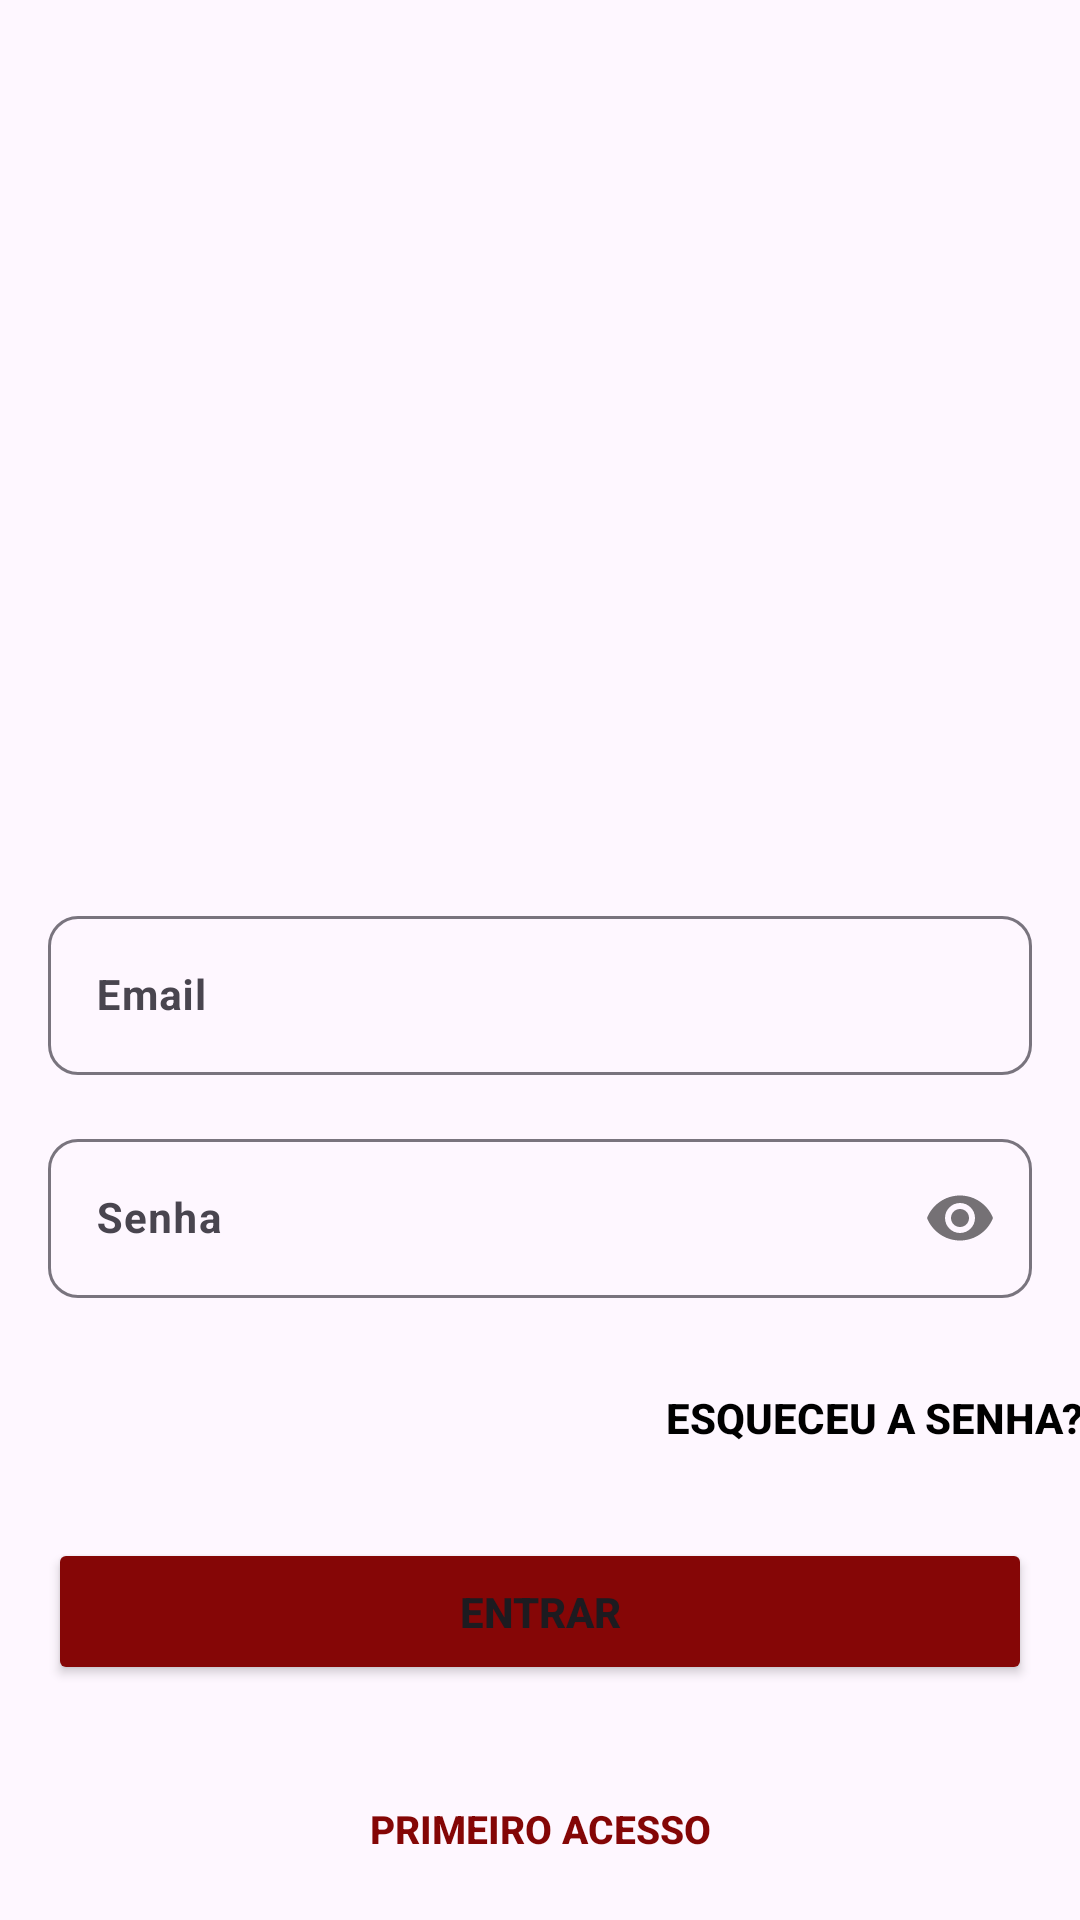

Here is an Android app screen rendered from its layout file. Give the layout XML and the strings, colors and styles it references.
<!-- AndroidManifest.xml: application theme Theme.NippoProjeto -->
<!-- res/layout/activity_login.xml -->
<?xml version="1.0" encoding="utf-8"?>
<androidx.constraintlayout.widget.ConstraintLayout xmlns:android="http://schemas.android.com/apk/res/android"
    xmlns:app="http://schemas.android.com/apk/res-auto"
    xmlns:tools="http://schemas.android.com/tools"
    android:id="@+id/telaLogin"
    android:layout_width="match_parent"
    android:layout_height="match_parent">

    <ImageView
        android:id="@+id/imageIconeNippoD"
        android:layout_width="wrap_content"
        android:layout_height="wrap_content"
        android:layout_marginStart="145dp"
        android:layout_marginTop="16dp"
        android:layout_marginEnd="146dp"
        android:contentDescription="icone nippo odontologia"
        app:layout_constraintEnd_toEndOf="parent"
        app:layout_constraintStart_toStartOf="parent"
        app:layout_constraintTop_toTopOf="parent"
        app:srcCompat="@drawable/img" />

    <Button
        android:id="@+id/btnEntrar"
        android:layout_width="0dp"
        android:layout_height="wrap_content"
        android:layout_marginStart="16dp"
        android:layout_marginTop="16dp"
        android:layout_marginEnd="16dp"
        android:backgroundTint="#850606"
        android:padding="15sp"
        android:text="Entrar"
        android:textStyle="bold"
        app:cornerRadius="15sp"
        app:layout_constraintEnd_toEndOf="parent"
        app:layout_constraintHorizontal_bias="0.0"
        app:layout_constraintStart_toStartOf="parent"
        app:layout_constraintTop_toBottomOf="@+id/btnEsqueceuSenha" />


    <com.google.android.material.textfield.TextInputLayout
        android:id="@+id/emailLogin"
        android:layout_width="0dp"
        android:layout_height="wrap_content"
        android:layout_marginStart="16dp"
        android:layout_marginTop="300dp"
        android:layout_marginEnd="16dp"
        android:hint="Email"
        app:boxCornerRadiusBottomEnd="10sp"
        app:boxCornerRadiusBottomStart="10sp"
        app:boxCornerRadiusTopEnd="10sp"
        app:boxCornerRadiusTopStart="10sp"
        app:hintAnimationEnabled="true"
        app:layout_constraintEnd_toEndOf="parent"
        app:layout_constraintStart_toStartOf="parent"
        app:layout_constraintTop_toTopOf="parent">

        <com.google.android.material.textfield.TextInputEditText
            android:id="@+id/inputEmailLogin"
            android:layout_width="match_parent"
            android:layout_height="wrap_content"
            android:inputType="text|textEmailAddress|textAutoComplete"
            android:textSize="14sp"
            android:textStyle="bold" />
    </com.google.android.material.textfield.TextInputLayout>

    <com.google.android.material.textfield.TextInputLayout
        android:id="@+id/senhaLogin"
        android:layout_width="0dp"
        android:layout_height="wrap_content"
        android:layout_marginStart="16dp"
        android:layout_marginTop="16dp"
        android:layout_marginEnd="16dp"
        app:boxBackgroundMode="outline"
        app:boxCornerRadiusBottomEnd="10sp"
        app:boxCornerRadiusBottomStart="10sp"
        app:boxCornerRadiusTopEnd="10sp"
        app:boxCornerRadiusTopStart="10sp"
        app:hintAnimationEnabled="true"
        app:layout_constraintEnd_toEndOf="parent"
        app:layout_constraintStart_toStartOf="parent"
        app:layout_constraintTop_toBottomOf="@+id/emailLogin"
        app:passwordToggleEnabled="true">

        <com.google.android.material.textfield.TextInputEditText
            android:id="@+id/inputSenhaLogin"
            android:layout_width="match_parent"
            android:layout_height="wrap_content"
            android:hint="Senha"
            android:inputType="textPassword"
            android:textSize="14sp"
            android:textStyle="bold" />
    </com.google.android.material.textfield.TextInputLayout>

    <Button
        android:id="@+id/btnEsqueceuSenha"
        android:layout_width="wrap_content"
        android:layout_height="wrap_content"
        android:layout_marginStart="255dp"
        android:layout_marginTop="16dp"
        android:layout_marginEnd="32dp"
        android:background="@android:color/transparent"
        android:clickable="true"
        android:foreground="?attr/selectableItemBackground"
        android:outlineProvider="none"
        android:padding="0dp"
        android:text="Esqueceu a senha?"
        android:textAlignment="center"
        android:textColor="@android:color/black"
        android:textSize="14sp"
        android:textStyle="bold"
        app:layout_constraintBottom_toTopOf="@+id/btnEntrar"
        app:layout_constraintEnd_toEndOf="parent"
        app:layout_constraintStart_toStartOf="parent"
        app:layout_constraintTop_toBottomOf="@+id/senhaLogin" />

    <Button
        android:id="@+id/buttonCadastro"
        android:layout_width="wrap_content"
        android:layout_height="wrap_content"
        android:layout_marginStart="162dp"
        android:layout_marginTop="24dp"
        android:layout_marginEnd="162dp"
        android:background="@android:color/transparent"
        android:clickable="true"
        android:foreground="?attr/selectableItemBackground"
        android:onClick="abrirSignUp"
        android:outlineProvider="none"
        android:padding="0dp"
        android:text="Primeiro Acesso"
        android:textAlignment="center"
        android:textColor="#840606"
        android:textSize="13sp"
        android:textStyle="bold"
        app:layout_constraintEnd_toEndOf="parent"
        app:layout_constraintStart_toStartOf="parent"
        app:layout_constraintTop_toBottomOf="@+id/btnEntrar" />

</androidx.constraintlayout.widget.ConstraintLayout>
<!-- resources referenced by this layout -->
<resources>
  <style name="Theme.NippoProjeto" parent="Base.Theme.NippoProjeto" />
  <style name="Base.Theme.NippoProjeto" parent="Theme.Material3.DayNight.NoActionBar">
          
          
      </style>
</resources>
